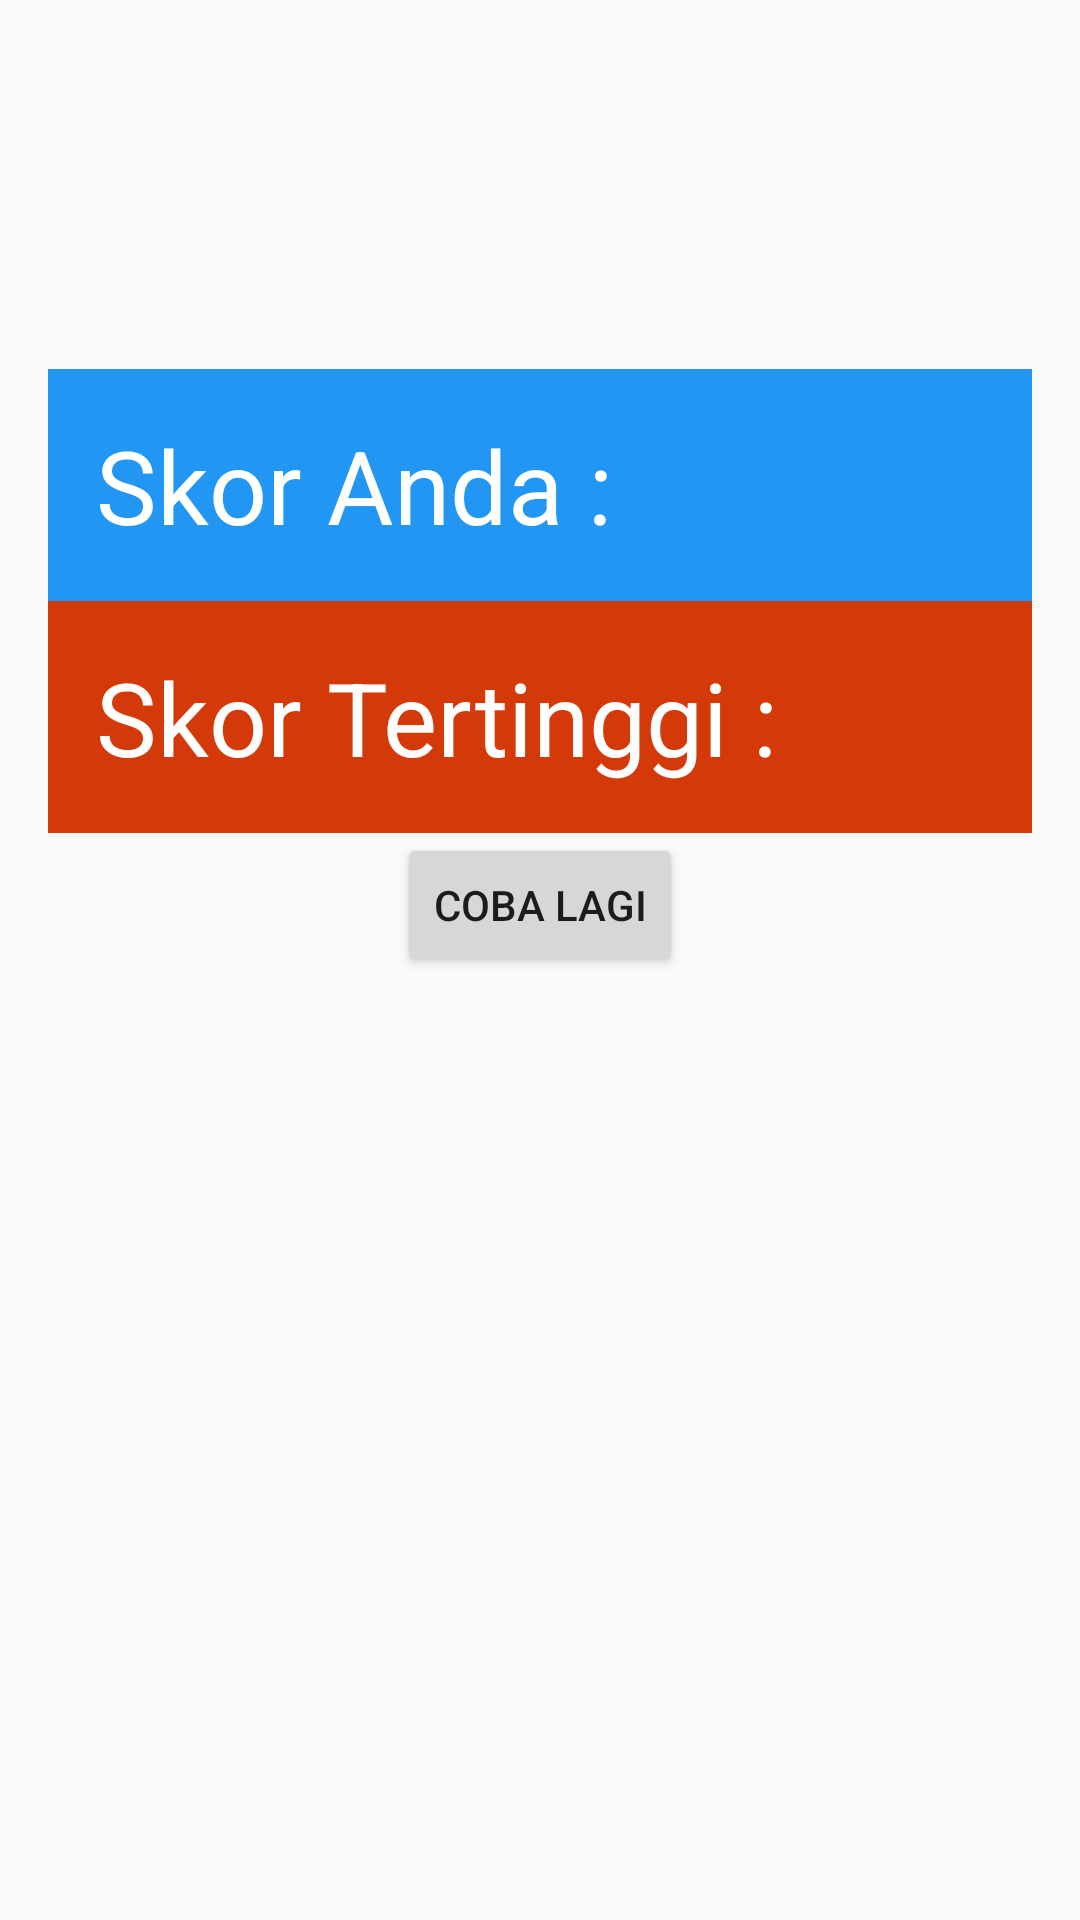

Here is an Android app screen rendered from its layout file. Give the layout XML and the strings, colors and styles it references.
<!-- AndroidManifest.xml: application theme AppTheme -->
<!-- res/layout/activity_highest_score.xml -->
<?xml version="1.0" encoding="utf-8"?>
<RelativeLayout
    xmlns:android="http://schemas.android.com/apk/res/android"
    xmlns:app="http://schemas.android.com/apk/res-auto"
    xmlns:tools="http://schemas.android.com/tools"
    android:id="@+id/activity_highest_score"
    android:layout_width="match_parent"
    android:layout_height="match_parent"
    android:paddingBottom="16dp"
    android:paddingLeft="16dp"
    android:paddingRight="16dp"
    android:paddingTop="16dp"
    tools:context=".kuis.HighestScoreActivity">
    <LinearLayout
        android:orientation="vertical"
        android:layout_width="match_parent"
        android:layout_height="match_parent"
        android:layout_marginTop="107dp"
        android:layout_alignParentTop="true"
        android:layout_alignParentLeft="true"
        android:layout_alignParentStart="true">

        <TextView
            android:text="Skor Anda :"
            android:layout_width="500dp"
            android:layout_height="wrap_content"
            android:id="@+id/textScore"
            android:background="@color/primary"
            android:textColor="#fff"
            android:padding="16dp"
            android:textAppearance="@style/TextAppearance.AppCompat.Display1" />

        <TextView
            android:text="Skor Tertinggi :"
            android:layout_width="500dp"
            android:layout_height="wrap_content"
            android:padding="16dp"
            android:textColor="#fff"
            android:background="#d4390a"
            android:id="@+id/textHighScore"

            android:textAppearance="@style/TextAppearance.AppCompat.Display1" />

        <Button
            android:text="Coba Lagi"
            android:layout_width="wrap_content"
            android:layout_height="wrap_content"
            android:layout_gravity="center_horizontal"
            android:id="@+id/button"
            android:onClick="onClick" />
    </LinearLayout>
</RelativeLayout>
<!-- resources referenced by this layout -->
<resources>
  <color name="primary">#2196F3</color>
  <style name="AppTheme" parent="Theme.AppCompat.Light.NoActionBar">
          
          <item name="colorPrimary">@color/primary</item>
          <item name="colorPrimaryDark">@color/primary_dark</item>
          <item name="colorAccent">@color/accent</item>
      </style>
  <color name="primary_dark">#1976D2</color>
  <color name="accent">#7C4DFF</color>
</resources>
